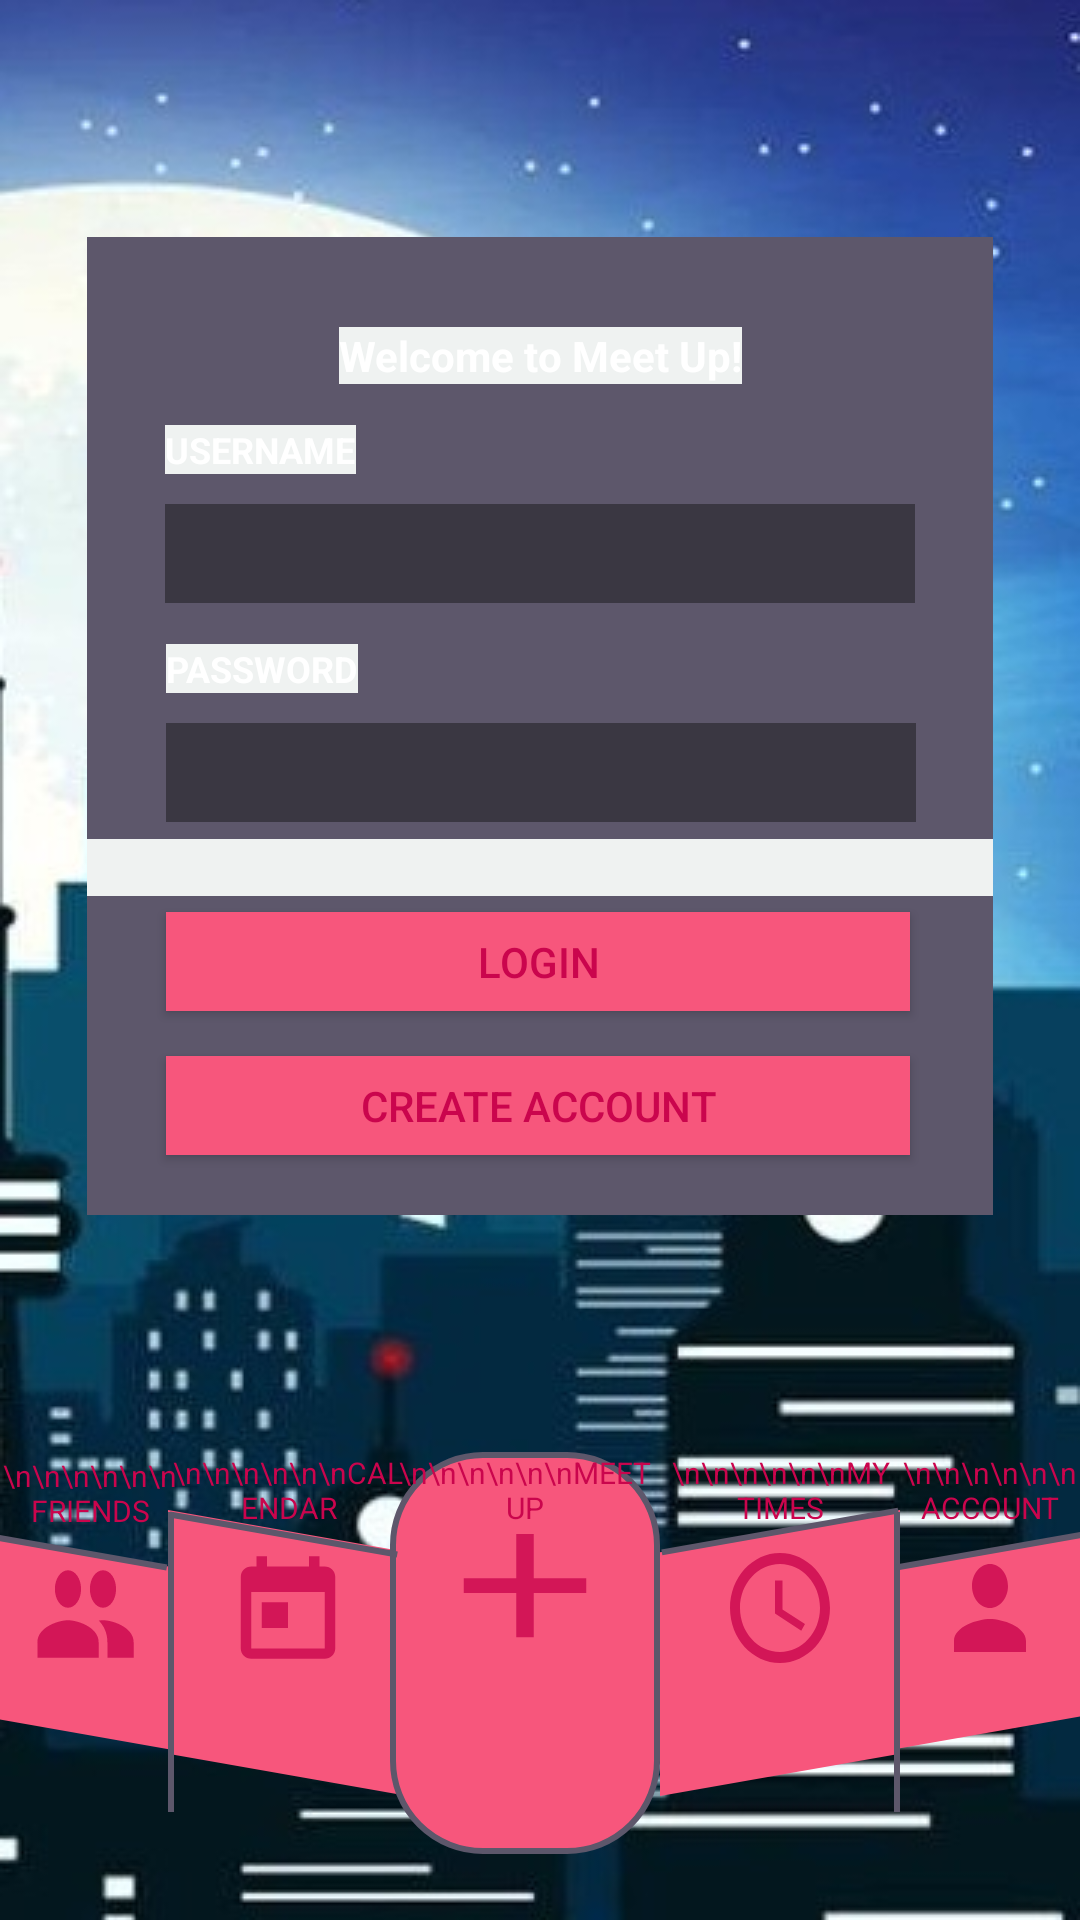

Android layout source for this screen:
<!-- AndroidManifest.xml: application theme AppTheme -->
<!-- res/layout/activity_login.xml -->
<?xml version="1.0" encoding="utf-8"?>
<androidx.constraintlayout.widget.ConstraintLayout xmlns:android="http://schemas.android.com/apk/res/android"
    xmlns:app="http://schemas.android.com/apk/res-auto"
    xmlns:tools="http://schemas.android.com/tools"
    android:layout_width="match_parent"
    android:layout_height="match_parent"
    android:background="@drawable/city_background"
    tools:context=".LoginActivity">

    <View
        android:id="@+id/wrapper"
        android:layout_width="302dp"
        android:layout_height="326dp"
        android:background="@color/darkBackground"
        app:layout_constraintBottom_toTopOf="@+id/centerBtn"
        app:layout_constraintEnd_toEndOf="parent"
        app:layout_constraintStart_toStartOf="parent"
        app:layout_constraintTop_toTopOf="parent" />

    <TextView
        android:id="@+id/farRightBtn"
        android:layout_width="60dp"
        android:layout_height="126dp"
        android:layout_marginStart="300dp"
        android:layout_marginTop="484dp"
        android:background="@drawable/rightbutton_background"
        android:gravity="center_horizontal"
        android:text="\n\n\n\n\n\nACCOUNT"
        android:textColor="@color/popColor"
        android:textSize="10sp"
        app:layout_constraintStart_toStartOf="parent"
        app:layout_constraintTop_toTopOf="parent" />

    <TextView
        android:id="@+id/farLeftBtn"
        android:layout_width="60dp"
        android:layout_height="126dp"
        android:layout_centerInParent="true"
        android:layout_marginTop="485dp"
        android:background="@drawable/leftbutton_background"
        android:gravity="center_horizontal"
        android:text="\n\n\n\n\n\nFRIENDS"
        android:textColor="@color/popColor"
        android:textSize="10sp"
        app:layout_constraintStart_toStartOf="parent"
        app:layout_constraintTop_toTopOf="parent" />

    <TextView
        android:id="@+id/centerRightBtn"
        android:layout_width="80dp"
        android:layout_height="134dp"
        android:layout_centerInParent="true"
        android:layout_marginTop="484dp"
        android:layout_marginEnd="60dp"
        android:background="@drawable/centerrightbutton_background"
        android:gravity="center_horizontal"
        android:text="\n\n\n\n\n\nMY TIMES"
        android:textColor="@color/popColor"
        android:textSize="10sp"
        app:layout_constraintEnd_toEndOf="parent"
        app:layout_constraintTop_toTopOf="parent" />

    <TextView
        android:id="@+id/centerLeftBtn"
        android:layout_width="80dp"
        android:layout_height="134dp"
        android:layout_centerInParent="true"
        android:layout_marginStart="56dp"
        android:layout_marginTop="484dp"
        android:background="@drawable/centerleftbutton_background"
        android:gravity="center_horizontal"
        android:text="\n\n\n\n\n\nCALENDAR"
        android:textColor="@color/popColor"
        android:textSize="10sp"
        app:layout_constraintStart_toStartOf="@+id/farLeftBtn"
        app:layout_constraintTop_toTopOf="parent" />

    <TextView
        android:id="@+id/centerBtn"
        android:layout_width="90dp"
        android:layout_height="134dp"
        android:layout_marginTop="484dp"
        android:background="@drawable/centerbutton_background"
        android:gravity="center_horizontal"
        android:text="\n\n\n\n\n\nMEET UP"
        android:textColor="@color/popColor"
        android:textSize="10sp"
        app:layout_constraintEnd_toStartOf="@+id/centerRightBtn"
        app:layout_constraintHorizontal_bias="1.0"
        app:layout_constraintStart_toEndOf="@+id/centerLeftBtn"
        app:layout_constraintTop_toTopOf="parent" />

    <View
        android:id="@+id/line1"
        android:layout_width="2dp"
        android:layout_height="100dp"
        android:layout_marginStart="56dp"
        android:layout_marginTop="504dp"
        android:background="@color/darkBackground"
        app:layout_constraintStart_toStartOf="@+id/farLeftBtn"
        app:layout_constraintTop_toTopOf="parent" />

    <View
        android:id="@+id/line2"
        android:layout_width="2dp"
        android:layout_height="100dp"
        android:layout_marginTop="504dp"
        android:layout_marginEnd="60dp"
        android:background="@color/darkBackground"
        app:layout_constraintEnd_toEndOf="parent"
        app:layout_constraintTop_toTopOf="parent" />

    <View
        android:id="@+id/line3"
        android:layout_width="100dp"
        android:layout_height="100dp"
        android:layout_marginTop="464dp"
        android:layout_marginEnd="303dp"
        android:background="@drawable/leftline_background"
        app:layout_constraintEnd_toEndOf="parent"
        app:layout_constraintTop_toTopOf="parent" />

    <View
        android:id="@+id/line4"
        android:layout_width="79dp"
        android:layout_height="133dp"
        android:layout_marginTop="445dp"
        android:layout_marginEnd="226dp"
        android:background="@drawable/leftline_background"
        app:layout_constraintEnd_toEndOf="parent"
        app:layout_constraintTop_toTopOf="parent" />

    <View
        android:id="@+id/line5"
        android:layout_width="100dp"
        android:layout_height="100dp"
        android:layout_marginStart="297dp"
        android:layout_marginTop="464dp"
        android:background="@drawable/rightline_background"
        app:layout_constraintStart_toStartOf="parent"
        app:layout_constraintTop_toTopOf="parent" />

    <View
        android:id="@+id/line6"
        android:layout_width="82dp"
        android:layout_height="133dp"
        android:layout_marginStart="219dp"
        android:layout_marginTop="444dp"
        android:background="@drawable/rightline_background"
        app:layout_constraintStart_toStartOf="parent"
        app:layout_constraintTop_toTopOf="parent" />


    <TextView
        android:id="@+id/statusDisplay"
        android:layout_width="0dp"
        android:layout_height="wrap_content"
        android:gravity="center"
        android:textColor="@android:color/white"
        android:textStyle="bold"
        app:layout_constraintBottom_toTopOf="@+id/loginBtn"
        app:layout_constraintEnd_toEndOf="@+id/wrapper"
        app:layout_constraintStart_toStartOf="@+id/wrapper"
        app:layout_constraintTop_toBottomOf="@+id/password" />

    <TextView
        android:id="@+id/welcomeDisplay"
        android:layout_width="wrap_content"
        android:layout_height="wrap_content"
        android:layout_marginTop="30dp"
        android:text="Welcome to Meet Up!"
        android:textColor="@android:color/white"
        android:textSize="14sp"
        android:textStyle="bold"
        app:layout_constraintEnd_toEndOf="@+id/wrapper"
        app:layout_constraintStart_toStartOf="@+id/wrapper"
        app:layout_constraintTop_toTopOf="@+id/wrapper" />

    <TextView
        android:id="@+id/usernameDisplay"
        android:layout_width="wrap_content"
        android:layout_height="wrap_content"
        android:layout_marginBottom="10dp"
        android:text="USERNAME"
        android:textColor="@android:color/white"
        android:textSize="12sp"
        android:textStyle="bold"
        app:layout_constraintBottom_toTopOf="@+id/username"
        app:layout_constraintStart_toStartOf="@+id/username" />

    <TextView
        android:id="@+id/passwordDisplay"
        android:layout_width="wrap_content"
        android:layout_height="wrap_content"
        android:layout_marginBottom="10dp"
        android:text="PASSWORD"
        android:textColor="@android:color/white"
        android:textSize="12sp"
        android:textStyle="bold"
        app:layout_constraintBottom_toTopOf="@+id/password"
        app:layout_constraintStart_toStartOf="@+id/password" />

    <EditText
        android:id="@+id/username"
        android:layout_width="250dp"
        android:layout_height="33dp"
        android:layout_marginTop="40dp"
        android:background="@color/buttonColor"
        android:ems="10"
        android:inputType="textPersonName"
        android:textColor="@android:color/white"
        app:layout_constraintEnd_toEndOf="@+id/wrapper"
        app:layout_constraintStart_toStartOf="@+id/wrapper"
        app:layout_constraintTop_toBottomOf="@+id/welcomeDisplay" />

    <EditText
        android:id="@+id/password"
        android:layout_width="250dp"
        android:layout_height="33dp"
        android:layout_marginTop="40dp"
        android:background="@color/buttonColor"
        android:ems="10"
        android:inputType="textPassword"
        android:textColor="@android:color/white"
        app:layout_constraintEnd_toEndOf="@+id/wrapper"
        app:layout_constraintHorizontal_bias="0.509"
        app:layout_constraintStart_toStartOf="@+id/wrapper"
        app:layout_constraintTop_toBottomOf="@+id/username" />

    <Button
        android:id="@+id/loginBtn"
        android:layout_width="248dp"
        android:layout_height="33dp"
        android:layout_marginEnd="2dp"
        android:layout_marginBottom="15dp"
        android:background="@color/lightPop"
        android:onClick="login"
        android:text="Login"
        android:textColor="@color/popColor"
        app:layout_constraintBottom_toTopOf="@+id/createAccBtn"
        app:layout_constraintEnd_toEndOf="@+id/password"
        app:layout_constraintStart_toStartOf="@+id/password" />

    <Button
        android:id="@+id/createAccBtn"
        android:layout_width="248dp"
        android:layout_height="33dp"
        android:layout_marginEnd="2dp"
        android:layout_marginBottom="20dp"
        android:background="@color/lightPop"
        android:onClick="createAccount"
        android:text="Create Account"
        android:textColor="@color/popColor"
        app:layout_constraintBottom_toBottomOf="@+id/wrapper"
        app:layout_constraintEnd_toEndOf="@+id/password"
        app:layout_constraintStart_toStartOf="@+id/password" />

</androidx.constraintlayout.widget.ConstraintLayout>
<!-- resources referenced by this layout -->
<resources>
  <color name="buttonColor">#3A3742</color>
  <color name="darkBackground">#5D576B</color>
  <color name="lightPop">#F7567C</color>
  <color name="popColor">#CA054D</color>
  <!-- drawable leftline_background (drawable) -->
  <?xml version="1.0" encoding="utf-8"?>
  <layer-list xmlns:android="http://schemas.android.com/apk/res/android">
      <item>
          <rotate
              android:fromDegrees="190"
              android:pivotX="50%"
              android:pivotY="50%"
              android:toDegrees="0">
              <shape
                  android:shape="line"
                  android:top="1dip">
                  <stroke
                      android:width="2dp"
                      android:color="@color/darkBackground"/>
              </shape>
          </rotate>
      </item>
  </layer-list>
  <!-- drawable rightline_background (drawable) -->
  <?xml version="1.0" encoding="utf-8"?>
  <layer-list xmlns:android="http://schemas.android.com/apk/res/android">
      <item>
          <rotate
              android:fromDegrees="170"
              android:pivotX="50%"
              android:pivotY="50%"
              android:toDegrees="0">
              <shape
                  android:shape="line"
                  android:top="1dip">
                  <stroke
                      android:width="2dp"
                      android:color="@color/darkBackground"/>
              </shape>
          </rotate>
      </item>
  </layer-list>
  <style name="AppTheme" parent="Theme.AppCompat.Light.NoActionBar">
          
          <item name="colorPrimary">@color/colorPrimary</item>
          <item name="colorPrimaryDark">@color/colorPrimaryDark</item>
          <item name="colorAccent">@color/colorAccent</item>
          <item name="android:textColor">#5D576B</item>
          <item name="android:background">#EFF2F1</item>
      </style>
  <!-- drawable add_ic (drawable-anydpi) -->
  <vector xmlns:android="http://schemas.android.com/apk/res/android"
      android:width="24dp"
      android:height="24dp"
      android:viewportWidth="24"
      android:viewportHeight="24"
      android:tint="@color/popColor"
      android:alpha="0.8">
      <path
          android:fillColor="#FF000000"
          android:pathData="M19,13h-6v6h-2v-6H5v-2h6V5h2v6h6v2z"/>
  </vector>
  <!-- drawable calendar_ic (drawable-anydpi) -->
  <vector xmlns:android="http://schemas.android.com/apk/res/android"
      android:width="24dp"
      android:height="24dp"
      android:viewportWidth="24"
      android:viewportHeight="24"
      android:tint="@color/popColor"
      android:alpha="0.8">
      <path
          android:fillColor="#FF000000"
          android:pathData="M19,3h-1L18,1h-2v2L8,3L8,1L6,1v2L5,3c-1.11,0 -1.99,0.9 -1.99,2L3,19c0,1.1 0.89,2 2,2h14c1.1,0 2,-0.9 2,-2L21,5c0,-1.1 -0.9,-2 -2,-2zM19,19L5,19L5,8h14v11zM7,10h5v5L7,15z"/>
  </vector>
  <!-- drawable time_ic (drawable-anydpi) -->
  <vector xmlns:android="http://schemas.android.com/apk/res/android"
      android:width="24dp"
      android:height="24dp"
      android:viewportWidth="24"
      android:viewportHeight="24"
      android:tint="@color/popColor"
      android:alpha="0.8">
      <path
          android:fillColor="#FF000000"
          android:pathData="M11.99,2C6.47,2 2,6.48 2,12s4.47,10 9.99,10C17.52,22 22,17.52 22,12S17.52,2 11.99,2zM12,20c-4.42,0 -8,-3.58 -8,-8s3.58,-8 8,-8 8,3.58 8,8 -3.58,8 -8,8zM12.5,7H11v6l5.25,3.15 0.75,-1.23 -4.5,-2.67z"/>
  </vector>
  <!-- drawable account_ic (drawable-anydpi) -->
  <vector xmlns:android="http://schemas.android.com/apk/res/android"
      android:width="24dp"
      android:height="24dp"
      android:viewportWidth="24"
      android:viewportHeight="24"
      android:tint="@color/popColor"
      android:alpha="0.8">
      <path
          android:fillColor="#FF000000"
          android:pathData="M12,12c2.21,0 4,-1.79 4,-4s-1.79,-4 -4,-4 -4,1.79 -4,4 1.79,4 4,4zM12,14c-2.67,0 -8,1.34 -8,4v2h16v-2c0,-2.66 -5.33,-4 -8,-4z"/>
  </vector>
  <color name="colorPrimary">#6200EE</color>
  <color name="colorPrimaryDark">#3700B3</color>
  <color name="colorAccent">#03DAC5</color>
</resources>
